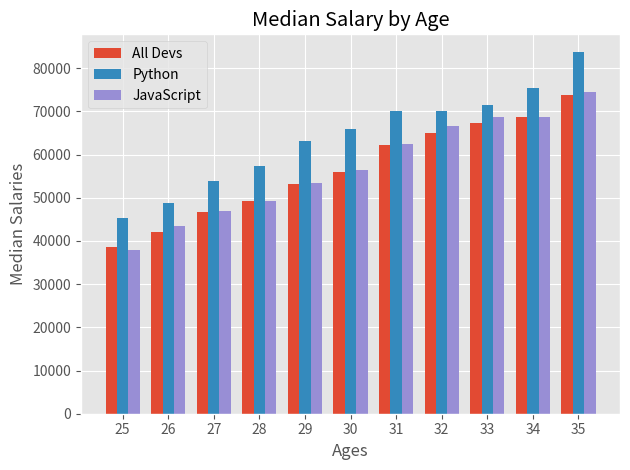

Generate this figure with matplotlib: (Note: this script raises an exception after producing the figure.)
import numpy as np
import matplotlib.pyplot as plt

plt.style.use("ggplot")	# ggplot

ages_x = np.arange(25,36) 
width = 0.25


# Median Developer Salaries by Age
dev_y = [38496, 42000, 46752, 49320, 53200,
         56000, 62316, 64928, 67317, 68748, 73752]

plt.bar(ages_x - width, dev_y, width=width, label="All Devs")


# Median Python Developer Salaries by Age
py_dev_y = [45372, 48876, 53850, 57287, 63016,
            65998, 70003, 70000, 71496, 75370, 83640]

plt.bar(ages_x, py_dev_y, width=width, label="Python")


# Median JavaScript Developer Salaries by Age
js_dev_y = [37810, 43515, 46823, 49293, 53437,
            56373, 62375, 66674, 68745, 68746, 74583]

plt.bar(ages_x + width, js_dev_y, width=width, label="JavaScript")

plt.legend()

plt.xticks(ticks=ages_x, labels=ages_x)

plt.title("Median Salary by Age")
plt.xlabel("Ages")
plt.ylabel("Median Salaries")

plt.tight_layout()

plt.savefig('img/2_1.png', dpi=300)

plt.show() 